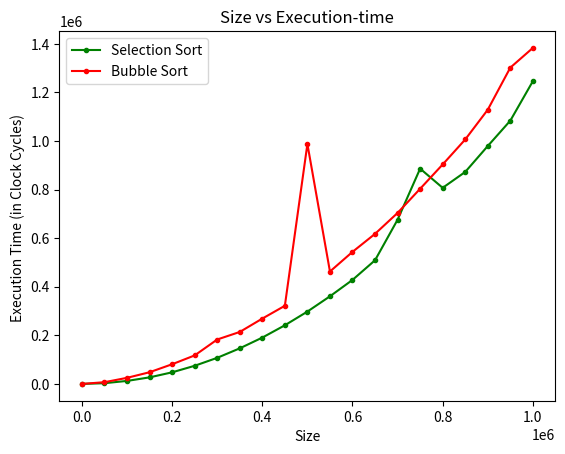

Write the Python code that produced this figure.
import matplotlib.pyplot as plt

x = [i for i in range(0, 1000001, 50000)]
merge = [0, 11, 24, 42, 52, 66, 79, 93, 103, 118,
         135, 152, 159, 176, 186, 210, 218, 232, 245, 264, 267]
quick = [0, 6, 12, 22, 26, 34, 41, 48, 56, 65, 74,
         81, 89, 100, 105, 115, 126, 134, 149, 153, 162]
selection = [0, 2994, 12373, 26995, 47763, 74666, 107442, 146487, 190718, 241365, 297795,
             360671, 428151, 509093, 675927, 886198, 807212, 872610, 979236, 1083728, 1246081]
bubble = [0, 7149, 25071, 48128, 81011, 117353, 182828, 213937, 268941, 321632, 987590,
          462682, 543555, 617775, 703875, 803337, 903364, 1006225, 1128747, 1301994, 1383120]

# plt.plot(x, quick, '.b-', linewidth=2.5, label="Quick Sort")
# plt.plot(x, merge, '.y-', label="Merge Sort")
plt.plot(x, selection, '.g-', label="Selection Sort")
plt.plot(x, bubble, '.r-', label="Bubble Sort")

plt.xlabel("Size")
plt.ylabel("Execution Time (in Clock Cycles) ")

plt.title("Size vs Execution-time")
plt.legend()
plt.show()
